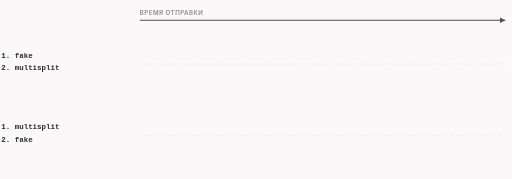
t = 0.00 s
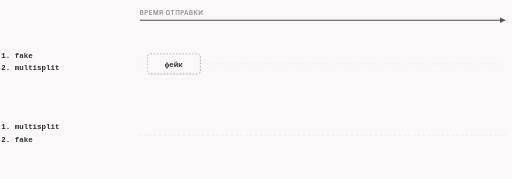
t = 1.71 s
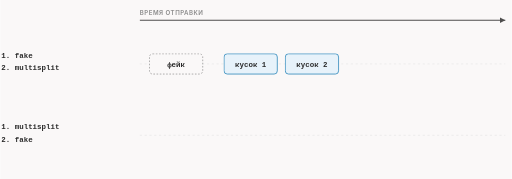
t = 3.33 s
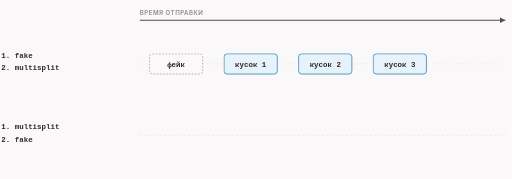
t = 4.98 s
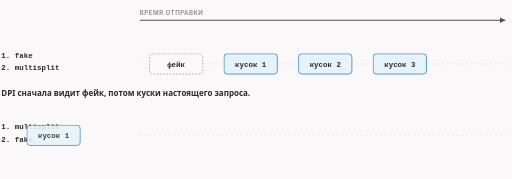
t = 6.68 s
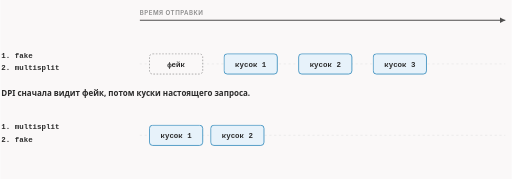
t = 8.03 s

The animated SVG that drew these frames (rendered in a browser with its animation timeline set to each time). Animation: 10 CSS @keyframes rules; frames cover the first 8.03 s, repeats indefinitely.

<svg xmlns="http://www.w3.org/2000/svg" class="dsh-order" viewBox="0 0 960 336" width="960" height="336" role="img" aria-labelledby="dsh-order-t dsh-order-d">
<title id="dsh-order-t">Порядок инстансов — это порядок отправки</title>
<desc id="dsh-order-d">Если fake стоит перед multisplit, в сеть уходит сначала фейк, потом три куска настоящего запроса. Если наоборот, фейк уходит после кусков — настоящие данные к этому моменту уже ушли.</desc>
<style>.dsh-order{--fg:var(--dark,#2b2b2b);--fg2:var(--darkgray,#4e4e4e);--mute:var(--gray,#8a8a8a);--line:var(--lightgray,#e5e5e5);--acc:var(--secondary,#1f7fb5);--tint:var(--highlight,rgba(178,225,255,.28));--bg:var(--light,#faf8f8);--rej:#c4372b;--rejt:rgba(196,55,43,.10)}@media (prefers-color-scheme:dark){.dsh-order{--fg:var(--dark,#ebebec);--fg2:var(--darkgray,#d4d4d4);--mute:var(--gray,#8c8c8c);--line:var(--lightgray,#393639);--acc:var(--secondary,#b2e1ff);--tint:var(--highlight,rgba(178,225,255,.12));--bg:var(--light,#161618);--rej:#ff8f80;--rejt:rgba(255,143,128,.13)}}.dsh-order .dsh-order-bg{fill:var(--bg)}.dsh-order text{font-family:var(--bodyFont,'Source Sans 3'),system-ui,-apple-system,'Segoe UI',Roboto,sans-serif;font-size:15px;fill:var(--fg2)}.dsh-order .dsh-order-t{paint-order:stroke;stroke:var(--bg);stroke-width:5px;stroke-linejoin:round}.dsh-order .dsh-order-tk{font-weight:600;fill:var(--fg);paint-order:stroke;stroke:var(--bg);stroke-width:5px;stroke-linejoin:round}.dsh-order .dsh-order-m{font-family:var(--codeFont,'JetBrains Mono'),ui-monospace,'Cascadia Code',Consolas,monospace;font-size:14px;paint-order:stroke;stroke:var(--bg);stroke-width:5px;stroke-linejoin:round}.dsh-order .dsh-order-mk{font-family:var(--codeFont,'JetBrains Mono'),ui-monospace,'Cascadia Code',Consolas,monospace;font-size:14px;font-weight:600;fill:var(--fg)}.dsh-order .dsh-order-ml{font-family:var(--codeFont,'JetBrains Mono'),ui-monospace,'Cascadia Code',Consolas,monospace;font-size:18px;font-weight:600;fill:var(--fg)}.dsh-order .dsh-order-cap{font-family:var(--headerFont,Inter),system-ui,-apple-system,'Segoe UI',Roboto,sans-serif;font-size:11.5px;font-weight:600;letter-spacing:.08em;text-transform:uppercase;fill:var(--mute)}.dsh-order .dsh-order-sm{font-size:13.5px}.dsh-order .dsh-order-mu{fill:var(--mute)}.dsh-order .dsh-order-fg{fill:var(--fg)}.dsh-order .dsh-order-acc{fill:var(--acc)}.dsh-order .dsh-order-rej{fill:var(--rej)}.dsh-order .dsh-order-c{text-anchor:middle}.dsh-order .dsh-order-r{text-anchor:end}.dsh-order .dsh-order-bx{fill:var(--bg);stroke:var(--line);stroke-width:1.4}.dsh-order .dsh-order-bxa{fill:var(--tint);stroke:var(--acc);stroke-width:1.4}.dsh-order .dsh-order-bxr{fill:var(--rejt);stroke:var(--rej);stroke-width:1.4}.dsh-order .dsh-order-bxd{fill:none;stroke:var(--mute);stroke-width:1.3;stroke-dasharray:3 3}.dsh-order .dsh-order-bxn{fill:none;stroke:none}.dsh-order .dsh-order-lf{fill:none;stroke:var(--line);stroke-width:1.2}.dsh-order .dsh-order-lfd{fill:none;stroke:var(--line);stroke-width:1.2;stroke-dasharray:4 5}.dsh-order .dsh-order-lm{fill:none;stroke:var(--mute);stroke-width:1.4}.dsh-order .dsh-order-lmd{fill:none;stroke:var(--mute);stroke-width:1.4;stroke-dasharray:4 5}.dsh-order .dsh-order-lr{fill:none;stroke:var(--rej);stroke-width:2}.dsh-order .dsh-order-la{fill:none;stroke:var(--acc);stroke-width:2}.dsh-order .dsh-order-ln-a{fill:none;stroke:var(--acc);stroke-width:2;stroke-dasharray:100}.dsh-order .dsh-order-ln-f{fill:none;stroke:var(--fg2);stroke-width:2;stroke-dasharray:100}.dsh-order .dsh-order-ln-r{fill:none;stroke:var(--rej);stroke-width:2;stroke-dasharray:100}.dsh-order .dsh-order-sl-a{fill:none;stroke:var(--acc);stroke-width:2}.dsh-order .dsh-order-sl-f{fill:none;stroke:var(--fg2);stroke-width:2}.dsh-order .dsh-order-sl-r{fill:none;stroke:var(--rej);stroke-width:2}.dsh-order .dsh-order-bxbg{fill:var(--bg);stroke:none}.dsh-order .dsh-order-hd-a{fill:var(--acc)}.dsh-order .dsh-order-hd-f{fill:var(--fg2)}.dsh-order .dsh-order-hd-r{fill:var(--rej)}.dsh-order .dsh-order-dot{fill:var(--acc)}.dsh-order .dsh-order-ring{fill:none;stroke:var(--acc);stroke-width:1.8}.dsh-order .dsh-order-nd{fill:var(--bg);stroke:var(--mute);stroke-width:1.5}.dsh-order .dsh-order-ndr{fill:var(--rejt);stroke:var(--rej);stroke-width:1.8}.dsh-order .dsh-order-nda{fill:var(--tint);stroke:var(--acc);stroke-width:1.8}.dsh-order .a{animation-duration:13.5s;animation-timing-function:cubic-bezier(.3,.6,.25,1);animation-iteration-count:infinite;animation-fill-mode:both}@media (prefers-reduced-motion:reduce){.dsh-order .a{animation:none}.dsh-order .tr{display:none}}figure.dsh-order-fig{margin:1.6rem 0;overflow-x:auto}figure.dsh-order-fig>svg{display:block;width:100%;min-width:680px;height:auto}@keyframes dsh-order-k1{0.0%{opacity:0;transform:translate(-230px,0px)}7.407%{opacity:0;transform:translate(-230px,0px)}8.519%{opacity:1;transform:translate(-230px,0px)}14.074%{opacity:1;transform:translate(0px,0px)}95.926%{opacity:1;transform:translate(0px,0px)}98.889%{opacity:0;transform:translate(0px,0px)}100%{opacity:0;transform:translate(0px,0px)}}.dsh-order .dsh-order-e1{animation-name:dsh-order-k1}@keyframes dsh-order-k2{0.0%{opacity:0;transform:translate(-230px,0px)}14.074%{opacity:0;transform:translate(-230px,0px)}15.185%{opacity:1;transform:translate(-230px,0px)}20.741%{opacity:1;transform:translate(0px,0px)}95.926%{opacity:1;transform:translate(0px,0px)}98.889%{opacity:0;transform:translate(0px,0px)}100%{opacity:0;transform:translate(0px,0px)}}.dsh-order .dsh-order-e2{animation-name:dsh-order-k2}@keyframes dsh-order-k3{0.0%{opacity:0;transform:translate(-230px,0px)}20.741%{opacity:0;transform:translate(-230px,0px)}21.852%{opacity:1;transform:translate(-230px,0px)}27.407%{opacity:1;transform:translate(0px,0px)}95.926%{opacity:1;transform:translate(0px,0px)}98.889%{opacity:0;transform:translate(0px,0px)}100%{opacity:0;transform:translate(0px,0px)}}.dsh-order .dsh-order-e3{animation-name:dsh-order-k3}@keyframes dsh-order-k4{0.0%{opacity:0;transform:translate(-230px,0px)}27.407%{opacity:0;transform:translate(-230px,0px)}28.519%{opacity:1;transform:translate(-230px,0px)}34.074%{opacity:1;transform:translate(0px,0px)}95.926%{opacity:1;transform:translate(0px,0px)}98.889%{opacity:0;transform:translate(0px,0px)}100%{opacity:0;transform:translate(0px,0px)}}.dsh-order .dsh-order-e4{animation-name:dsh-order-k4}@keyframes dsh-order-k5{0.0%{opacity:0;transform:translate(0px,0px)}37.778%{opacity:0;transform:translate(0px,0px)}40.37%{opacity:1;transform:translate(0px,0px)}95.926%{opacity:1;transform:translate(0px,0px)}98.889%{opacity:0;transform:translate(0px,0px)}100%{opacity:0;transform:translate(0px,0px)}}.dsh-order .dsh-order-e5{animation-name:dsh-order-k5}@keyframes dsh-order-k6{0.0%{opacity:0;transform:translate(-230px,0px)}48.889%{opacity:0;transform:translate(-230px,0px)}50.0%{opacity:1;transform:translate(-230px,0px)}55.556%{opacity:1;transform:translate(0px,0px)}95.926%{opacity:1;transform:translate(0px,0px)}98.889%{opacity:0;transform:translate(0px,0px)}100%{opacity:0;transform:translate(0px,0px)}}.dsh-order .dsh-order-e6{animation-name:dsh-order-k6}@keyframes dsh-order-k7{0.0%{opacity:0;transform:translate(-230px,0px)}55.556%{opacity:0;transform:translate(-230px,0px)}56.667%{opacity:1;transform:translate(-230px,0px)}62.222%{opacity:1;transform:translate(0px,0px)}95.926%{opacity:1;transform:translate(0px,0px)}98.889%{opacity:0;transform:translate(0px,0px)}100%{opacity:0;transform:translate(0px,0px)}}.dsh-order .dsh-order-e7{animation-name:dsh-order-k7}@keyframes dsh-order-k8{0.0%{opacity:0;transform:translate(-230px,0px)}62.222%{opacity:0;transform:translate(-230px,0px)}63.333%{opacity:1;transform:translate(-230px,0px)}68.889%{opacity:1;transform:translate(0px,0px)}95.926%{opacity:1;transform:translate(0px,0px)}98.889%{opacity:0;transform:translate(0px,0px)}100%{opacity:0;transform:translate(0px,0px)}}.dsh-order .dsh-order-e8{animation-name:dsh-order-k8}@keyframes dsh-order-k9{0.0%{opacity:0;transform:translate(-230px,0px)}68.889%{opacity:0;transform:translate(-230px,0px)}70.0%{opacity:1;transform:translate(-230px,0px)}75.556%{opacity:1;transform:translate(0px,0px)}95.926%{opacity:1;transform:translate(0px,0px)}98.889%{opacity:0;transform:translate(0px,0px)}100%{opacity:0;transform:translate(0px,0px)}}.dsh-order .dsh-order-e9{animation-name:dsh-order-k9}@keyframes dsh-order-k10{0.0%{opacity:0;transform:translate(0px,0px)}79.259%{opacity:0;transform:translate(0px,0px)}81.852%{opacity:1;transform:translate(0px,0px)}95.926%{opacity:1;transform:translate(0px,0px)}98.889%{opacity:0;transform:translate(0px,0px)}100%{opacity:0;transform:translate(0px,0px)}}.dsh-order .dsh-order-e10{animation-name:dsh-order-k10}.dsh-order .dsh-order-dsh{stroke-dasharray:5 5}</style>
<rect class="dsh-order-bg" x="0" y="0" width="960" height="336"/>
<text class="dsh-order-cap" x="262" y="28">время отправки</text>
<path class="dsh-order-sl-f" d="M262 38L948 38"/><polygon class="dsh-order-hd-f" points="948.0,38.0 938.0,43.0 938.0,33.0"/>
<text class="dsh-order-mk" x="2" y="108">1. fake</text>
<text class="dsh-order-mk" x="2" y="132">2. multisplit</text>
<line class="dsh-order-lfd" x1="262" y1="120" x2="948" y2="120"/>
<g class="a dsh-order-e1"><rect class="dsh-order-bxbg" x="280.0" y="101.0" width="100" height="38" rx="6"/><rect class="dsh-order-bxd" x="280.0" y="101.0" width="100" height="38" rx="6"/><text class="dsh-order-mk dsh-order-c" x="330" y="125">фейк</text></g>
<g class="a dsh-order-e2"><rect class="dsh-order-bxbg" x="420.0" y="101.0" width="100" height="38" rx="6"/><rect class="dsh-order-bxa" x="420.0" y="101.0" width="100" height="38" rx="6"/><text class="dsh-order-mk dsh-order-c" x="470" y="125">кусок 1</text></g>
<g class="a dsh-order-e3"><rect class="dsh-order-bxbg" x="560.0" y="101.0" width="100" height="38" rx="6"/><rect class="dsh-order-bxa" x="560.0" y="101.0" width="100" height="38" rx="6"/><text class="dsh-order-mk dsh-order-c" x="610" y="125">кусок 2</text></g>
<g class="a dsh-order-e4"><rect class="dsh-order-bxbg" x="700.0" y="101.0" width="100" height="38" rx="6"/><rect class="dsh-order-bxa" x="700.0" y="101.0" width="100" height="38" rx="6"/><text class="dsh-order-mk dsh-order-c" x="750" y="125">кусок 3</text></g>
<g class="a dsh-order-e5"><text class="dsh-order-tk" x="2" y="180">DPI сначала видит фейк, потом куски настоящего запроса.</text></g>
<text class="dsh-order-mk" x="2" y="242">1. multisplit</text>
<text class="dsh-order-mk" x="2" y="266">2. fake</text>
<line class="dsh-order-lfd" x1="262" y1="254" x2="948" y2="254"/>
<g class="a dsh-order-e6"><rect class="dsh-order-bxbg" x="280.0" y="235.0" width="100" height="38" rx="6"/><rect class="dsh-order-bxa" x="280.0" y="235.0" width="100" height="38" rx="6"/><text class="dsh-order-mk dsh-order-c" x="330" y="259">кусок 1</text></g>
<g class="a dsh-order-e7"><rect class="dsh-order-bxbg" x="420.0" y="235.0" width="100" height="38" rx="6"/><rect class="dsh-order-bxa" x="420.0" y="235.0" width="100" height="38" rx="6"/><text class="dsh-order-mk dsh-order-c" x="470" y="259">кусок 2</text></g>
<g class="a dsh-order-e8"><rect class="dsh-order-bxbg" x="560.0" y="235.0" width="100" height="38" rx="6"/><rect class="dsh-order-bxa" x="560.0" y="235.0" width="100" height="38" rx="6"/><text class="dsh-order-mk dsh-order-c" x="610" y="259">кусок 3</text></g>
<g class="a dsh-order-e9"><rect class="dsh-order-bxbg" x="700.0" y="235.0" width="100" height="38" rx="6"/><rect class="dsh-order-bxd" x="700.0" y="235.0" width="100" height="38" rx="6"/><text class="dsh-order-mk dsh-order-c" x="750" y="259">фейк</text></g>
<g class="a dsh-order-e10"><text class="dsh-order-tk dsh-order-rej" x="2" y="314">Фейк опоздал: настоящие куски уже ушли, и DPI их видел.</text></g>
</svg>
